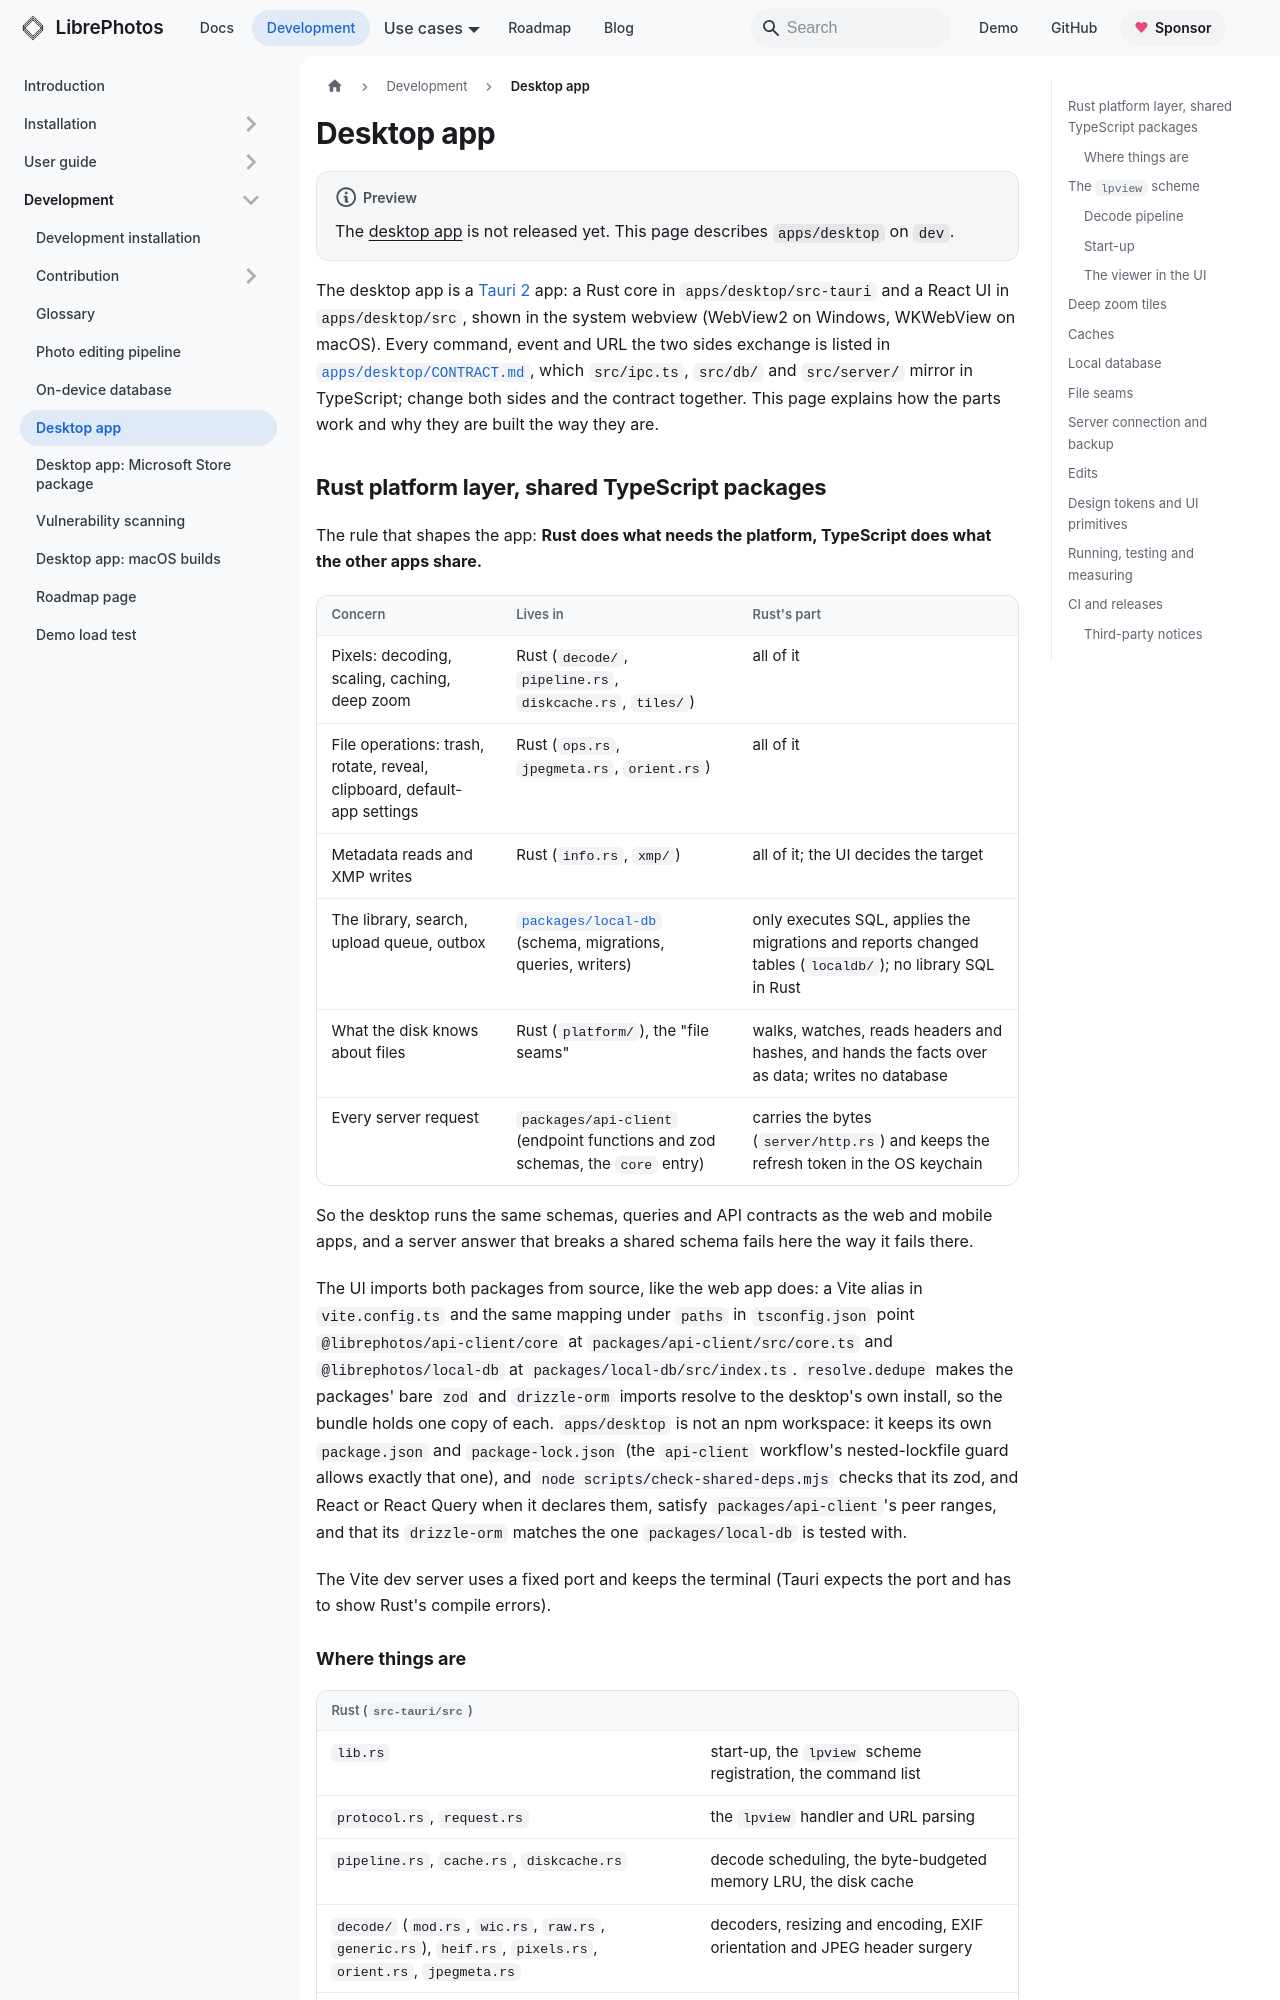

repository: LibrePhotos/librephotos · page: docs/development/desktop/index.html · generator: docusaurus

---
title: "Desktop app"
description: "How the desktop app (apps/desktop, Tauri 2) is built: the Rust platform layer and the shared TypeScript packages, the lpview scheme and its decode pipeline, deep-zoom tiles, the caches, the local database executor, the file seams, the server connection and backup engine, and XMP edits."
sidebar_position: 6
---

:::note Preview
The [desktop app](../user-guide/desktop/index.md) is not released yet. This page describes `apps/desktop` on `dev`.
:::

The desktop app is a [Tauri 2](https://tauri.app/) app: a Rust core in `apps/desktop/src-tauri` and a React UI in `apps/desktop/src`, shown in the system webview (WebView2 on Windows, WKWebView on macOS). Every command, event and URL the two sides exchange is listed in [`apps/desktop/CONTRACT.md`](https://github.com/LibrePhotos/librephotos/blob/dev/apps/desktop/CONTRACT.md), which `src/ipc.ts`, `src/db/` and `src/server/` mirror in TypeScript; change both sides and the contract together. This page explains how the parts work and why they are built the way they are.

## Rust platform layer, shared TypeScript packages

The rule that shapes the app: **Rust does what needs the platform, TypeScript does what the other apps share.**

| Concern | Lives in | Rust's part |
| --- | --- | --- |
| Pixels: decoding, scaling, caching, deep zoom | Rust (`decode/`, `pipeline.rs`, `diskcache.rs`, `tiles/`) | all of it |
| File operations: trash, rotate, reveal, clipboard, default-app settings | Rust (`ops.rs`, `jpegmeta.rs`, `orient.rs`) | all of it |
| Metadata reads and XMP writes | Rust (`info.rs`, `xmp/`) | all of it; the UI decides the target |
| The library, search, upload queue, outbox | [`packages/local-db`](./local-database.md) (schema, migrations, queries, writers) | only executes SQL, applies the migrations and reports changed tables (`localdb/`); no library SQL in Rust |
| What the disk knows about files | Rust (`platform/`), the "file seams" | walks, watches, reads headers and hashes, and hands the facts over as data; writes no database |
| Every server request | `packages/api-client` (endpoint functions and zod schemas, the `core` entry) | carries the bytes (`server/http.rs`) and keeps the refresh token in the OS keychain |

So the desktop runs the same schemas, queries and API contracts as the web and mobile apps, and a server answer that breaks a shared schema fails here the way it fails there.

The UI imports both packages from source, like the web app does: a Vite alias in `vite.config.ts` and the same mapping under `paths` in `tsconfig.json` point `@librephotos/api-client/core` at `packages/api-client/src/core.ts` and `@librephotos/local-db` at `packages/local-db/src/index.ts`. `resolve.dedupe` makes the packages' bare `zod` and `drizzle-orm` imports resolve to the desktop's own install, so the bundle holds one copy of each. `apps/desktop` is not an npm workspace: it keeps its own `package.json` and `package-lock.json` (the `api-client` workflow's nested-lockfile guard allows exactly that one), and `node scripts/check-shared-deps.mjs` checks that its zod, and React or React Query when it declares them, satisfy `packages/api-client`'s peer ranges, and that its `drizzle-orm` matches the one `packages/local-db` is tested with.

The Vite dev server uses a fixed port and keeps the terminal (Tauri expects the port and has to show Rust's compile errors).
